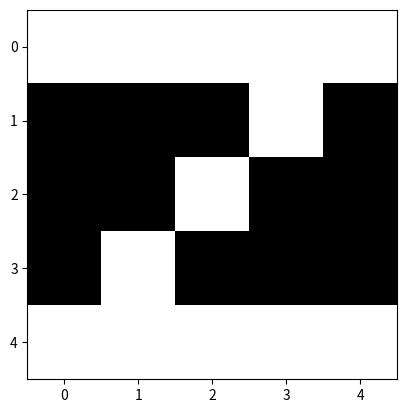

Reproduce this figure in Python.
#!/usr/bin/env python
import sys
import random
import math
import numpy as np
import matplotlib.pyplot as plt
time = 10 # czas symulacji
L = 5 # dlugosc boku obrazka
N = L * L # liczba neuronow
n = 2 # liczba wzorcow do nauczenia
one = np.identity(N,dtype = np.int8)
w = np.zeros((N,N),dtype = np.int8)
x = np.array([1,-1,1,1,-1,1,1,1,1,1,1,-1,1,1,-1,-1,-1,-1,-1,-1,1,1,1,-1,1])
print(x.reshape(L,L))
pattern = []
pattern.append(np.array([-1,1,1,1,-1,1,-1,-1,-1,1,1,1,1,1,1,1,-1,-1,-1,1,1,-1,-1,-1,1])) # A
# print(pattern[-1].reshape(L,L))
pattern.append(np.array([1,1,1,1,1,-1,-1,-1,1,-1,-1,-1,1,-1,-1,-1,1,-1,-1,-1,1,1,1,1,1])) # Z
# print(pattern[-1].reshape(L,L))
# etap uczenia
for mu in range(n):
	w += np.outer(pattern[mu],pattern[mu])-one
	#print(w)
# etap symulacji (rozpoznawania wzorca)
for t in range(time):
	if (t % 1 == 0):
		print(t*100/time,"%")
		plt.imshow(x.reshape(L,L), cmap = plt.cm.Greys_r, interpolation = 'none')
		plt.savefig(str('letter%03d' % t)+".png", format="png")
	x = np.sign(np.dot(w,x))
	for i in range(N):
		if(x[i]==0):
			x[i]=1
